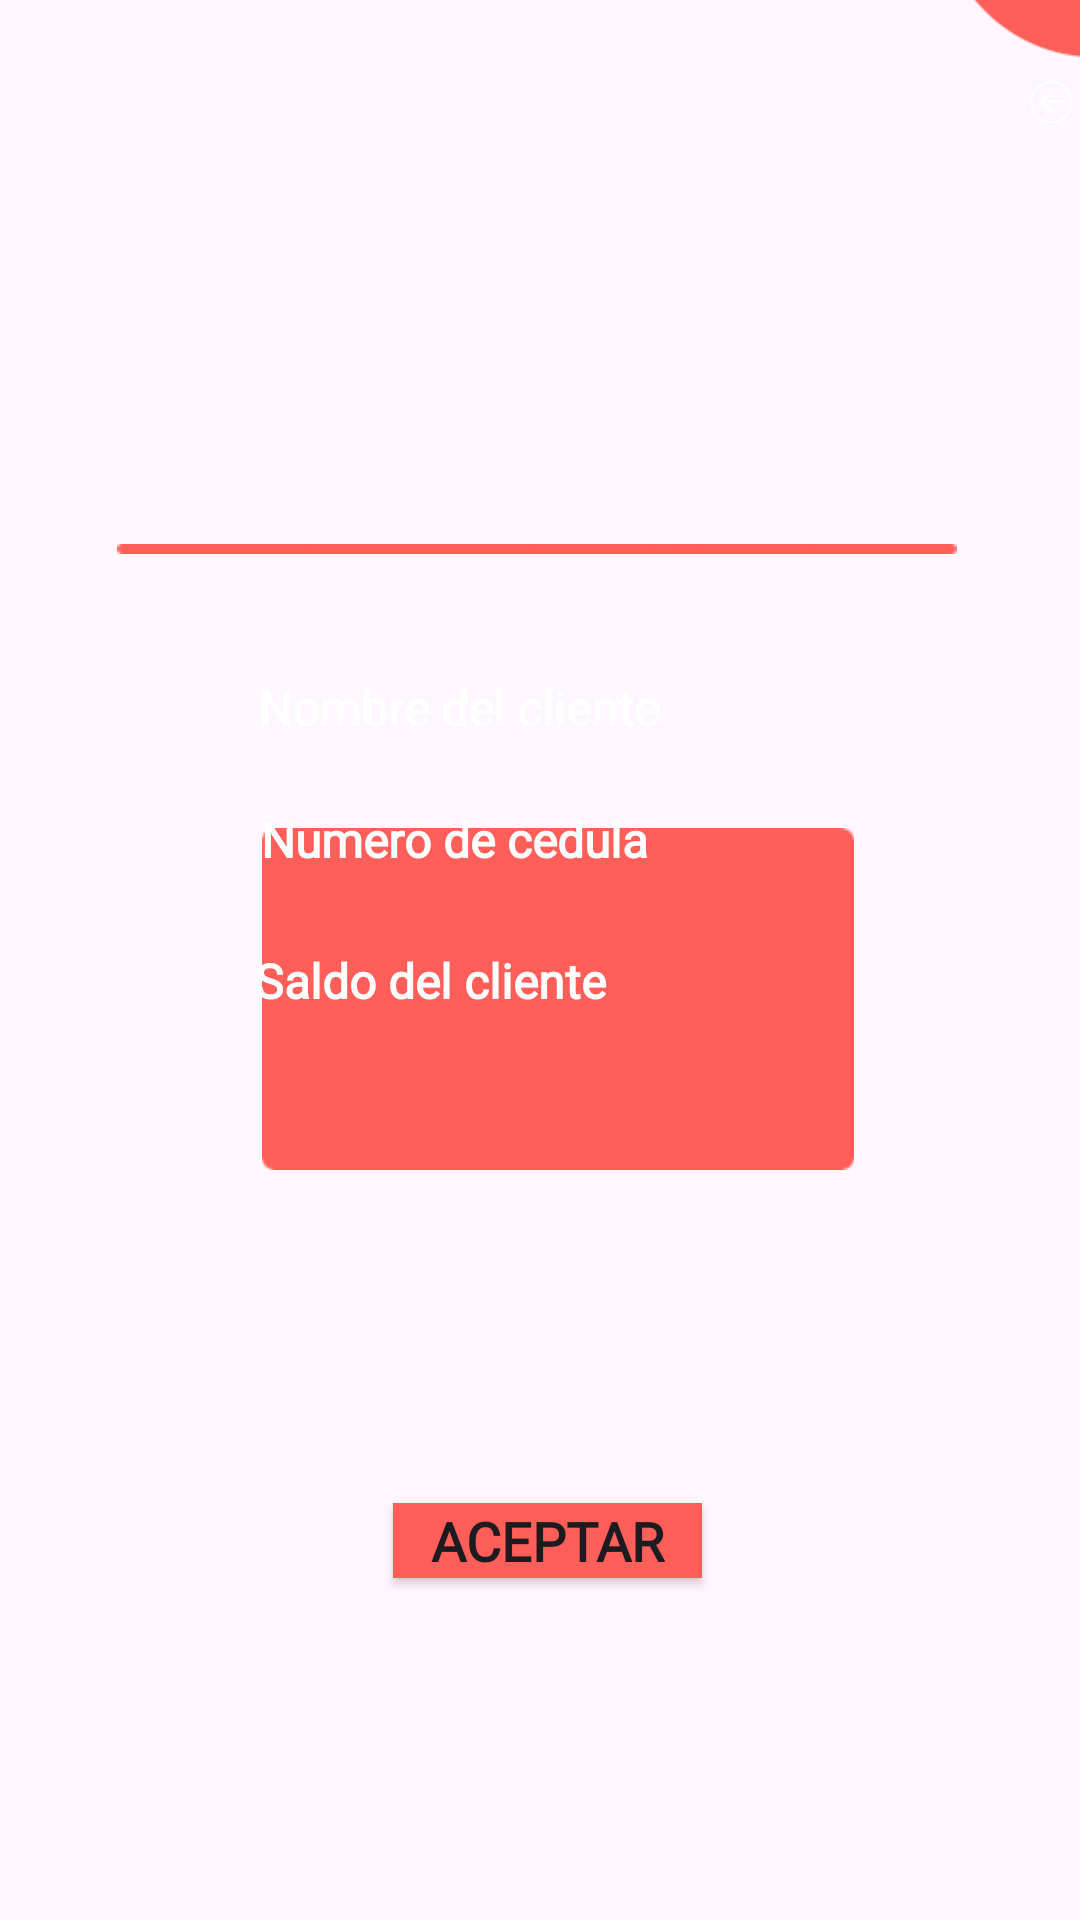

Produce the Android XML layout that renders to this screen, including the resource entries it uses.
<!-- AndroidManifest.xml: application theme Theme.CorresponsalApp -->
<!-- res/layout/result_consultar_saldo.xml -->
<?xml version="1.0" encoding="utf-8"?>
<RelativeLayout xmlns:android="http://schemas.android.com/apk/res/android"
    xmlns:app="http://schemas.android.com/apk/res-auto"
    xmlns:tools="http://schemas.android.com/tools"
    android:layout_width="match_parent"
    android:layout_height="match_parent"
    tools:context=".Views.ConsultarClienteAdmin">


    <include
        layout="@layout/vista_reutilizar"
        android:layout_width="wrap_content"
        android:layout_height="match_parent" />

    <ImageView
        android:id="@+id/imageView4"
        android:layout_width="330dp"
        android:layout_height="10dp"
        android:layout_alignParentStart="true"
        android:layout_alignParentTop="true"
        android:layout_alignParentEnd="true"
        android:layout_marginStart="39dp"
        android:layout_marginTop="178dp"
        android:layout_marginEnd="41dp"
        app:srcCompat="@drawable/vectangle" />


    <TextView
        android:id="@+id/tvConsultaAdmin"
        android:layout_width="277dp"
        android:layout_height="wrap_content"
        android:layout_alignParentStart="true"
        android:layout_alignParentTop="true"
        android:layout_alignParentEnd="true"
        android:layout_alignParentBottom="true"
        android:layout_marginStart="65dp"
        android:layout_marginTop="139dp"
        android:layout_marginEnd="69dp"
        android:layout_marginBottom="560dp"
        android:fontFamily="@font/ubuntumedium"
        android:text="@string/consultaSaldo"
        android:textAlignment="center"
        android:textColorHint="@color/black"
        android:textSize="24sp" />


    <Button
        android:id="@+id/btnSalirConsultaSaldo"
        android:layout_width="153dp"
        android:layout_height="wrap_content"
        android:layout_alignParentStart="true"
        android:layout_alignParentEnd="true"
        android:layout_alignParentBottom="true"
        android:layout_marginStart="131dp"
        android:layout_marginTop="501dp"
        android:layout_marginEnd="126dp"
        android:layout_marginRight="20dp"
        android:layout_marginBottom="114dp"
        android:background="@color/colorlayoutinputs"
        android:fontFamily="@font/ubuntumedium"
        android:text="Aceptar"
        android:textSize="18dp"
        android:textStyle="bold" />

    <ImageView
        android:id="@+id/imageView16"
        android:layout_width="306dp"
        android:layout_height="205dp"
        android:layout_alignParentStart="true"
        android:layout_alignParentTop="true"
        android:layout_alignParentEnd="true"
        android:layout_alignParentBottom="true"
        android:layout_marginStart="58dp"
        android:layout_marginTop="276dp"
        android:layout_marginEnd="46dp"
        android:layout_marginBottom="250dp"
        android:src="@drawable/fondoconfirmar" />

    <TextView
        android:id="@+id/tvNombreConsultaS"
        android:layout_width="216dp"
        android:layout_height="31dp"
        android:layout_alignParentStart="true"
        android:layout_alignParentEnd="true"
        android:layout_alignParentBottom="true"
        android:layout_marginStart="86dp"
        android:layout_marginEnd="109dp"
        android:layout_marginBottom="384dp"
        android:fontFamily="@font/ubuntumedium"
        android:hint="@string/nombredelcliente"
        android:textColorHint="@color/white"
        android:textSize="16dp"
        android:textStyle="bold" />

    <TextView
        android:id="@+id/tvCedulaConsultaS"
        android:layout_width="216dp"
        android:layout_height="31dp"
        android:layout_alignParentStart="true"
        android:layout_alignParentEnd="true"
        android:layout_alignParentBottom="true"
        android:layout_marginStart="87dp"
        android:layout_marginEnd="108dp"
        android:layout_marginBottom="340dp"
        android:fontFamily="@font/ubuntumedium"
        android:hint="@string/numerodeCedula"
        android:textColorHint="@color/white"
        android:textSize="16dp"
        android:textStyle="bold" />

    <TextView
        android:id="@+id/tvSaldoConsultaS"
        android:layout_width="216dp"
        android:layout_height="31dp"
        android:layout_alignParentStart="true"
        android:layout_alignParentEnd="true"
        android:layout_alignParentBottom="true"
        android:layout_marginStart="85dp"
        android:layout_marginEnd="110dp"
        android:layout_marginBottom="293dp"
        android:fontFamily="@font/ubuntumedium"
        android:hint="Saldo del cliente"
        android:textColorHint="@color/white"
        android:textSize="16dp"
        android:textStyle="bold" />


</RelativeLayout>
<!-- res/layout/vista_reutilizar.xml (included above) -->
<?xml version="1.0" encoding="utf-8"?>
<RelativeLayout
    xmlns:android="http://schemas.android.com/apk/res/android"
    xmlns:app="http://schemas.android.com/apk/res-auto"
    xmlns:tools="http://schemas.android.com/tools"
    android:layout_width="match_parent"
    android:layout_height="match_parent">

    <ImageView
        android:id="@+id/imageView"
        android:layout_width="181dp"
        android:layout_height="wrap_content"
        android:layout_alignParentStart="true"
        android:layout_alignParentTop="true"
        android:layout_alignParentEnd="true"
        android:layout_alignParentBottom="true"
        android:layout_marginStart="300dp"
        android:layout_marginTop="-91dp"
        android:layout_marginEnd="-70dp"
        android:layout_marginBottom="621dp"
        app:srcCompat="@drawable/type" />

    <ImageView
        android:id="@+id/imageView2"
        android:layout_width="129dp"
        android:layout_height="128dp"
        android:layout_alignParentStart="true"
        android:layout_alignParentTop="true"
        android:layout_alignParentEnd="true"
        android:layout_alignParentBottom="true"
        android:layout_marginStart="-63dp"
        android:layout_marginTop="672dp"
        android:layout_marginEnd="344dp"
        android:layout_marginBottom="-69dp"
        app:srcCompat="@drawable/bttonrectangle" />


    <ImageView
        android:id="@+id/volveritem"
        android:layout_width="50dp"
        android:layout_height="wrap_content"
        android:layout_alignParentStart="true"
        android:layout_alignParentTop="true"
        android:layout_marginStart="341dp"
        android:layout_marginTop="4dp"
        app:srcCompat="@drawable/back" />

</RelativeLayout>
<!-- resources referenced by this layout -->
<resources>
  <color name="black">#FF000000</color>
  <color name="colorlayoutinputs">#FF5F58</color>
  <color name="white">#FFFFFFFF</color>
  <!-- drawable back: png bitmap (drawable-v24, 1670 bytes) -->
  <!-- drawable bttonrectangle: png bitmap (drawable-v24, 4358 bytes) -->
  <!-- drawable fondoconfirmar: png bitmap (drawable-v24, 2507 bytes) -->
  <!-- drawable type: png bitmap (drawable-v24, 5830 bytes) -->
  <!-- drawable vectangle: png bitmap (drawable-v24, 601 bytes) -->
  <string name="consultaSaldo">Consulta de saldo</string>
  <string name="nombredelcliente">Nombre del cliente</string>
  <string name="numerodeCedula">Numero de cedula</string>
  <style name="Theme.CorresponsalApp" parent="Theme.Material3.Light.NoActionBar">
          
          <item name="colorPrimary">@color/colorlayoutinputs</item>
          <item name="colorPrimaryVariant">@color/purple_700</item>
          <item name="colorOnPrimary">@color/white</item>
          
          <item name="colorSecondary">@color/teal_200</item>
          <item name="colorSecondaryVariant">@color/teal_700</item>
          <item name="colorOnSecondary">@color/black</item>
          
          <item name="android:statusBarColor" tools:targetApi="l">?attr/colorPrimaryVariant</item>
          
      </style>
  <color name="purple_700">#FF3700B3</color>
  <color name="teal_200">#FF03DAC5</color>
  <color name="teal_700">#FF018786</color>
</resources>
